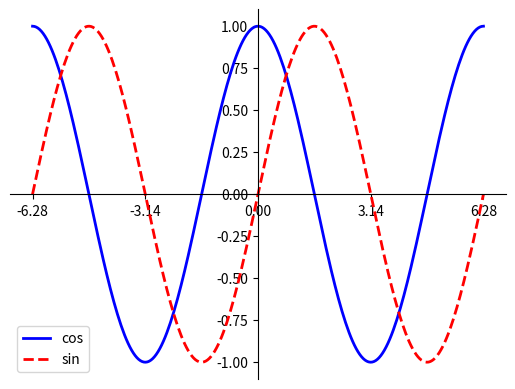

Python code for this plot:
import numpy as np
import matplotlib.pyplot as plt
fig,ax=plt.subplots()

x = np.linspace(-2*np.pi, 2*np.pi, 256)  #生成从-π到π的256个数据
cos,sin = np.cos(x), np.sin(x) #分别计算x的cos和sin函数值
ax.set_xticks( [-2*np.pi, -1*np.pi, 0, np.pi, 2*np.pi]) #设置x轴的刻度

plt.plot(x, cos, color="blue", linewidth=2, linestyle="-", label="cos")
#画出cos曲线，颜色为蓝色，线宽为2，连续线
plt.plot(x, sin, color="red",  linewidth=2, linestyle="--", label="sin")
#画出sin曲线，颜色为红色，线宽为2，间断线

ax.spines["right"].set_visible(False)#隐藏右边框
ax.spines["top"].set_visible(False)#隐藏上边框
ax.xaxis.set_ticks_position('bottom')
ax.spines['bottom'].set_position(('data',0)) #设置下边框到y轴0的位置
ax.yaxis.set_ticks_position('left')
ax.spines['left'].set_position(('data',0)) #设置左边框到x轴0的位置

plt.legend(loc='lower left')
plt.show()